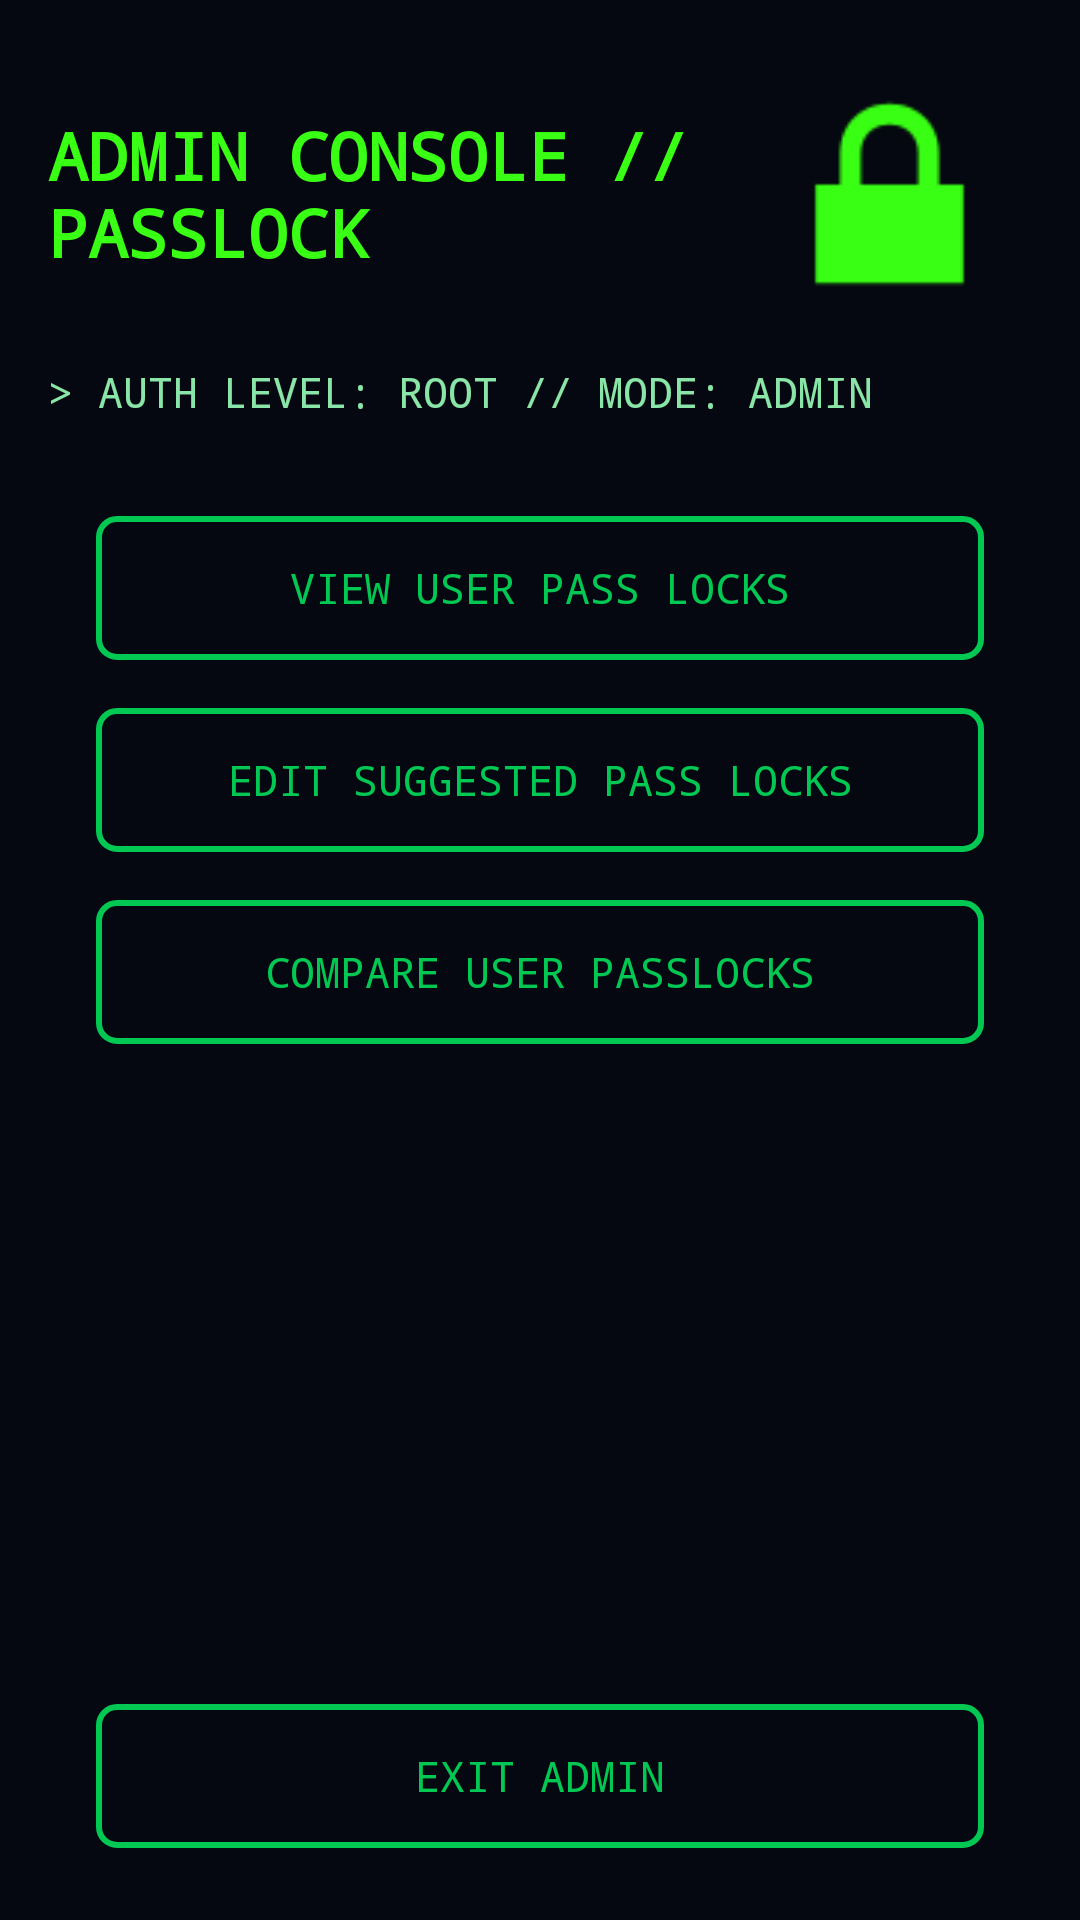

Reconstruct the res/layout file that produces this screen, plus the resources it refers to.
<!-- AndroidManifest.xml: application theme Theme.PassLock -->
<!-- res/layout/landing_page_admin.xml -->
<?xml version="1.0" encoding="utf-8"?>
<androidx.constraintlayout.widget.ConstraintLayout
    xmlns:android="http://schemas.android.com/apk/res/android"
    xmlns:app="http://schemas.android.com/apk/res-auto"
    xmlns:tools="http://schemas.android.com/tools"
    android:layout_width="match_parent"
    android:layout_height="match_parent"
    android:background="@color/hackerBackground"
    tools:context="com.example.passlock.LandingPage">

    
    <ImageView
        android:id="@+id/adminLockIcon"
        android:layout_width="95dp"
        android:layout_height="97dp"
        android:layout_marginTop="16dp"
        android:layout_marginEnd="16dp"
        app:layout_constraintEnd_toEndOf="parent"
        app:layout_constraintTop_toTopOf="parent"
        app:srcCompat="@android:drawable/ic_lock_lock"
        app:tint="@color/hackerGreen" />

    
    <TextView
        android:id="@+id/textView"
        android:layout_width="0dp"
        android:layout_height="wrap_content"
        android:layout_marginStart="16dp"
        android:layout_marginEnd="8dp"
        android:text="@string/admin_console_passlock"
        android:textSize="22sp"
        android:textStyle="bold"
        android:textColor="@color/hackerGreen"
        android:typeface="monospace"
        app:layout_constraintTop_toTopOf="@id/adminLockIcon"
        app:layout_constraintBottom_toBottomOf="@id/adminLockIcon"
        app:layout_constraintStart_toStartOf="parent"
        app:layout_constraintEnd_toStartOf="@id/adminLockIcon" />

    
    <TextView
        android:id="@+id/adminSubtitle"
        android:layout_width="0dp"
        android:layout_height="wrap_content"
        android:layout_marginStart="16dp"
        android:layout_marginEnd="16dp"
        android:layout_marginTop="8dp"
        android:text="> AUTH LEVEL: ROOT // MODE: ADMIN"
        android:textSize="14sp"
        android:textColor="@color/hackerMutedGreen"
        android:typeface="monospace"
        app:layout_constraintTop_toBottomOf="@id/adminLockIcon"
        app:layout_constraintStart_toStartOf="parent"
        app:layout_constraintEnd_toEndOf="parent"
        tools:ignore="HardcodedText" />

    
    <LinearLayout
        android:id="@+id/adminButtonContainer"
        android:layout_width="0dp"
        android:layout_height="wrap_content"
        android:layout_marginStart="32dp"
        android:layout_marginEnd="32dp"
        android:layout_marginTop="32dp"
        android:orientation="vertical"
        app:layout_constraintTop_toBottomOf="@id/adminSubtitle"
        app:layout_constraintStart_toStartOf="parent"
        app:layout_constraintEnd_toEndOf="parent">

        <Button
            android:id="@+id/viewUserPasslocksBtn"
            android:layout_width="match_parent"
            android:layout_height="wrap_content"
            android:text="VIEW USER PASS LOCKS"
            android:textAllCaps="true"
            android:textColor="@color/hackerAccent"
            android:typeface="monospace"
            android:background="@drawable/hacker_button_outline"
            android:padding="10dp"
            tools:ignore="HardcodedText" />

        <Button
            android:id="@+id/editSuggestedPasslocksBtn"
            android:layout_width="match_parent"
            android:layout_height="wrap_content"
            android:layout_marginTop="16dp"
            android:text="EDIT SUGGESTED PASS LOCKS"
            android:textAllCaps="true"
            android:textColor="@color/hackerAccent"
            android:typeface="monospace"
            android:background="@drawable/hacker_button_outline"
            android:padding="10dp"
            tools:ignore="HardcodedText" />

        <Button
            android:id="@+id/compareUserPasslocksBtn"
            android:layout_width="match_parent"
            android:layout_height="wrap_content"
            android:layout_marginTop="16dp"
            android:text="@string/compare_user_passlocks"
            android:textAllCaps="true"
            android:textColor="@color/hackerAccent"
            android:typeface="monospace"
            android:background="@drawable/hacker_button_outline"
            android:padding="10dp" />

    </LinearLayout>

    
    <Button
        android:id="@+id/logoutBtn"
        android:layout_width="0dp"
        android:layout_height="wrap_content"
        android:layout_marginStart="32dp"
        android:layout_marginEnd="32dp"
        android:layout_marginBottom="24dp"
        android:text="@string/exit_admin"
        android:textAllCaps="true"
        android:textColor="@color/hackerAccent"
        android:typeface="monospace"
        android:background="@drawable/hacker_button_outline"
        android:padding="12dp"
        app:layout_constraintBottom_toBottomOf="parent"
        app:layout_constraintStart_toStartOf="parent"
        app:layout_constraintEnd_toEndOf="parent" />

</androidx.constraintlayout.widget.ConstraintLayout>
<!-- resources referenced by this layout -->
<resources>
  <color name="hackerAccent">#00C853</color>
  <color name="hackerBackground">#050810</color>
  <color name="hackerGreen">#39FF14</color>
  <color name="hackerMutedGreen">#8AE6A8</color>
  <!-- drawable hacker_button_outline (drawable) -->
  <?xml version="1.0" encoding="utf-8"?>
  <shape xmlns:android="http://schemas.android.com/apk/res/android">
      <solid android:color="@android:color/transparent" />
      <stroke android:width="2dp" android:color="@color/hackerAccent" />
      <corners android:radius="6dp" />
  </shape>
  <string name="admin_console_passlock">ADMIN CONSOLE // PASSLOCK</string>
  <string name="compare_user_passlocks">COMPARE USER PASSLOCKS</string>
  <string name="exit_admin">EXIT ADMIN</string>
  <style name="Theme.PassLock" parent="Base.Theme.PassLock" />
  <style name="Base.Theme.PassLock" parent="Theme.Material3.DayNight.NoActionBar">
          
          
      </style>
</resources>
